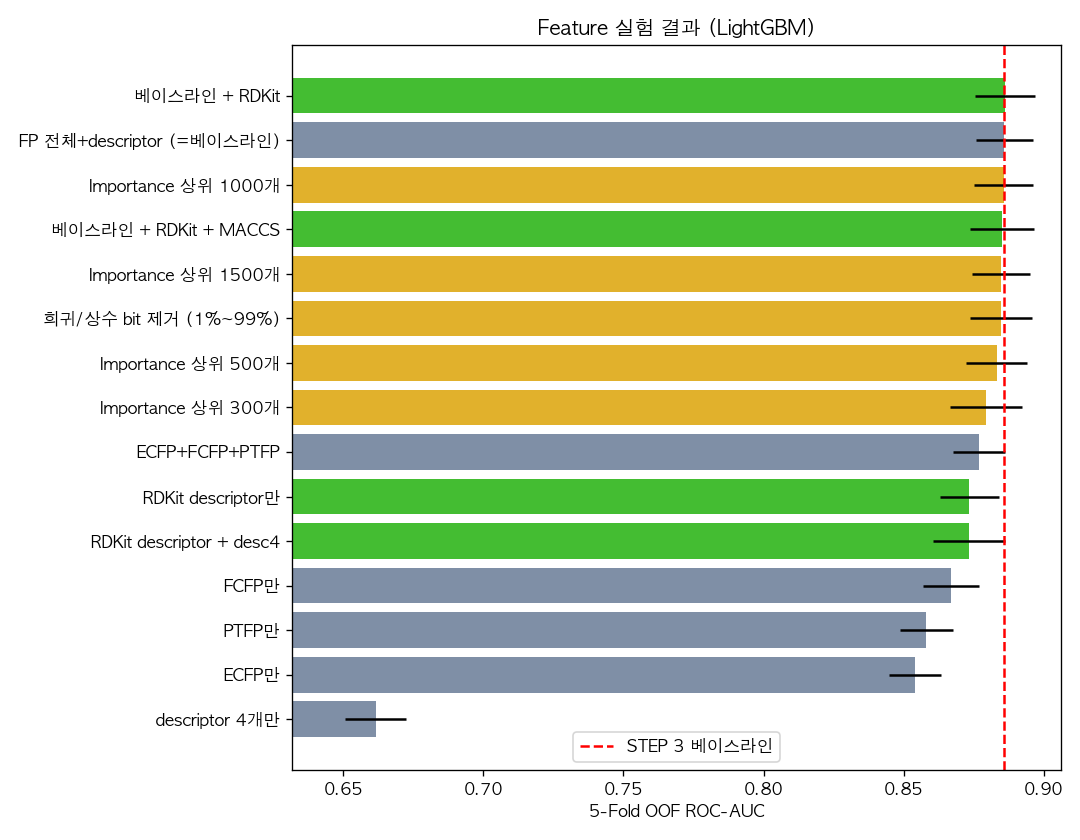

Source data for this figure (header and first rows):
group, experiment, n_features, OOF_AUC, fold_std, time(s)
A.조합, ECFP만, 1024, 0.8541, 0.0094, 16.89
A.조합, FCFP만, 1024, 0.867, 0.0099, 16.21
A.조합, PTFP만, 1024, 0.8581, 0.0095, 17.37
A.조합, descriptor 4개만, 4, 0.6616, 0.0109, 8.763
A.조합, ECFP+FCFP+PTFP, 3072, 0.8769, 0.0094, 22.05
A.조합, FP 전체+descriptor (=베이스라인), 3076, 0.886, 0.0103, 21.81
B.RDKit, RDKit descriptor만, 217, 0.8735, 0.0105, 13.78
B.RDKit, RDKit descriptor + desc4, 221, 0.8733, 0.0127, 13.91
B.RDKit, 베이스라인 + RDKit, 3293, 0.8862, 0.0107, 24.25
B.RDKit, 베이스라인 + RDKit + MACCS, 3460, 0.8852, 0.0113, 24.77
C.Selection, 희귀/상수 bit 제거 (1%~99%), 2564, 0.8847, 0.0111, 23.61
C.Selection, Importance 상위 300개, 300, 0.8794, 0.0127, 29
C.Selection, Importance 상위 500개, 500, 0.8833, 0.0109, 30.11
C.Selection, Importance 상위 1000개, 1000, 0.8857, 0.0105, 34.09
C.Selection, Importance 상위 1500개, 1500, 0.8848, 0.0103, 35.83
